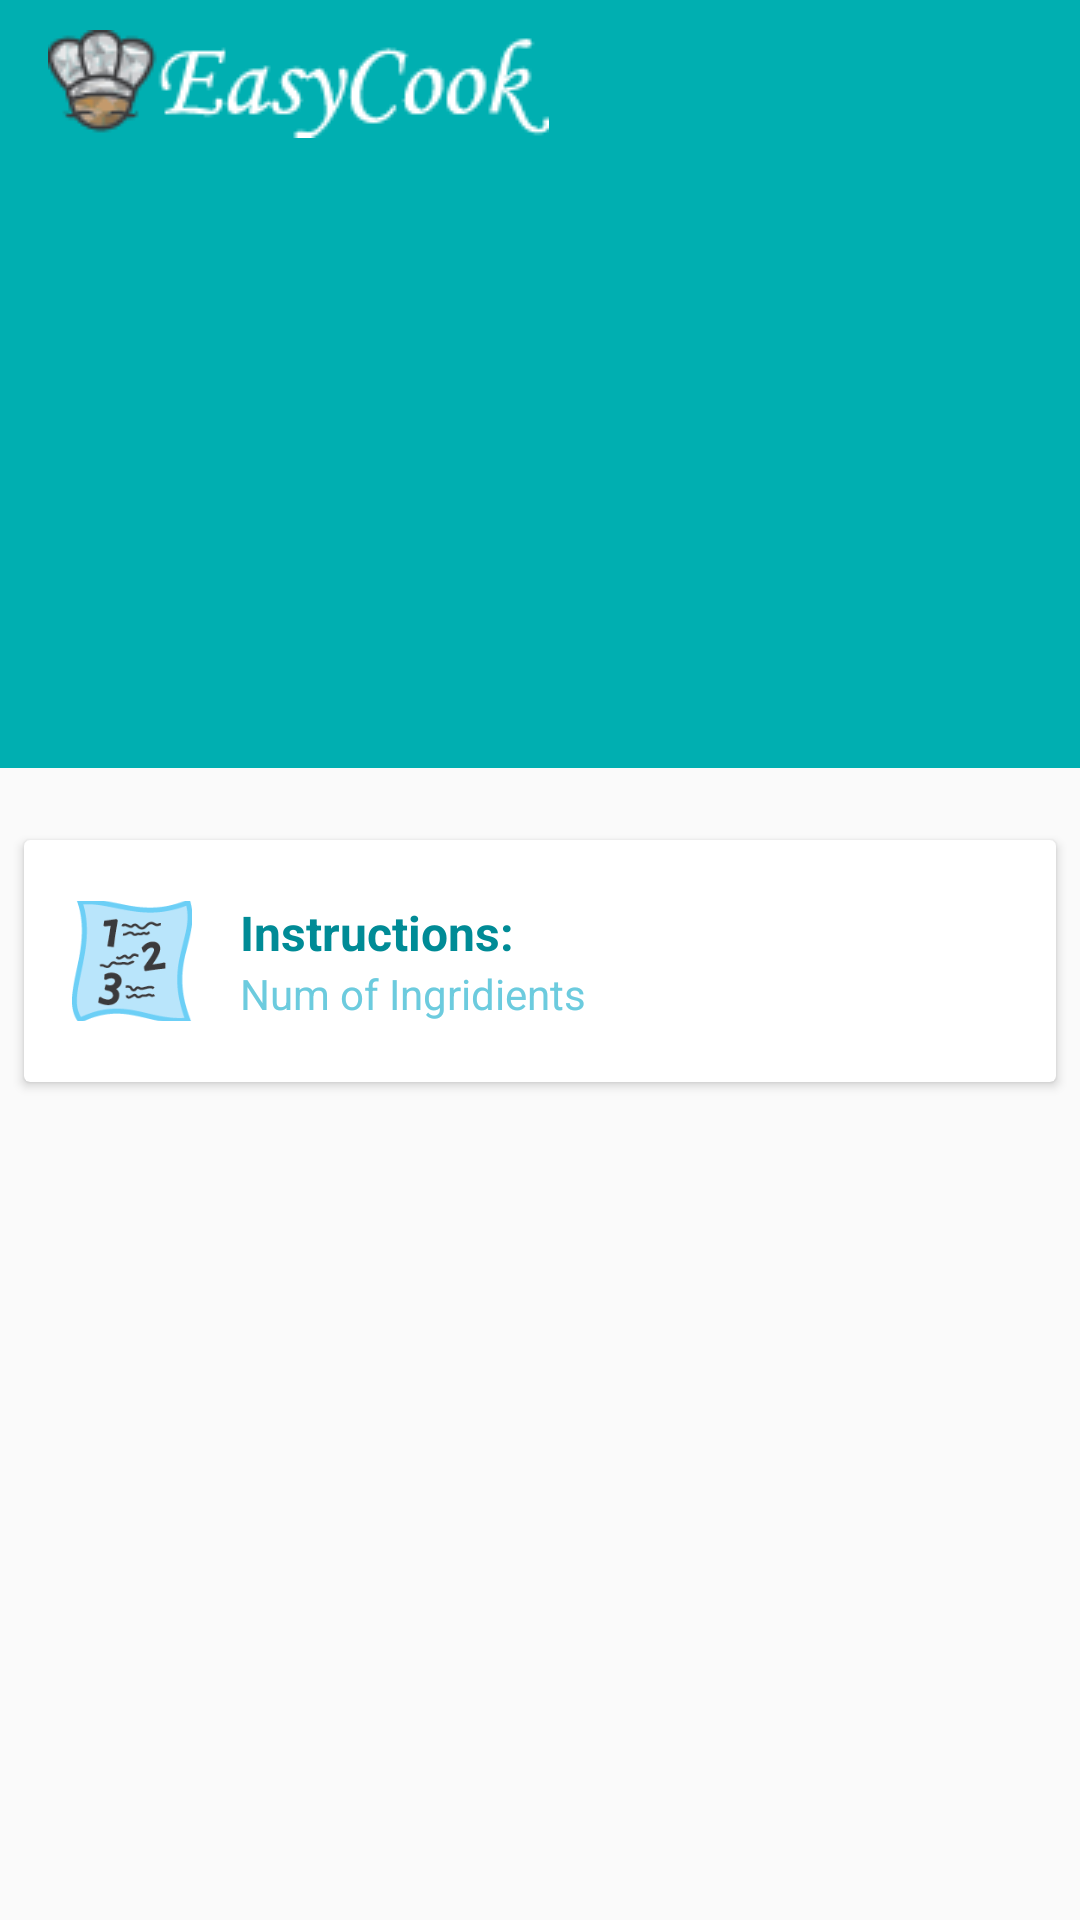

Write the Android layout XML for this screen, with the resource values it uses.
<!-- AndroidManifest.xml: activity theme DetailViewNoActionBar -->
<!-- res/layout/fragment_detail.xml -->
<android.support.design.widget.CoordinatorLayout xmlns:android="http://schemas.android.com/apk/res/android"
    xmlns:app="http://schemas.android.com/apk/res-auto"
    xmlns:card_view="http://schemas.android.com/tools"
    android:id="@+id/main_content"
    android:layout_width="match_parent"
    android:layout_height="match_parent"
    android:fitsSystemWindows="true">

    <android.support.design.widget.AppBarLayout
        android:id="@+id/appbar"
        android:layout_width="match_parent"
        android:layout_height="@dimen/detail_backdrop_height"
        android:theme="@style/ThemeOverlay.AppCompat.Dark.ActionBar"
        android:fitsSystemWindows="true">

        <android.support.design.widget.CollapsingToolbarLayout
            android:id="@+id/collapsing_toolbar"
            android:layout_width="match_parent"
            android:layout_height="match_parent"
            app:layout_scrollFlags="scroll|exitUntilCollapsed"
            android:fitsSystemWindows="true"
            app:contentScrim="?attr/colorPrimary"
            app:expandedTitleMarginStart="48dp"
            app:expandedTitleMarginEnd="64dp">

            <ImageView
                android:id="@+id/recipe_picture_imageview"
                android:layout_width="match_parent"
                android:layout_height="match_parent"
                android:scaleType="centerCrop"
                android:fitsSystemWindows="true"
                app:layout_collapseMode="parallax" />

            <android.support.v7.widget.Toolbar
                android:id="@+id/toolbar"
                android:layout_width="match_parent"
                android:layout_height="?attr/actionBarSize"
                app:popupTheme="@style/Theme.AppCompat.Light"
                app:layout_collapseMode="pin" />

        </android.support.design.widget.CollapsingToolbarLayout>

    </android.support.design.widget.AppBarLayout>

    <android.support.v4.widget.NestedScrollView
        android:layout_width="match_parent"
        android:layout_height="match_parent"
        app:layout_behavior="@string/appbar_scrolling_view_behavior">


    <LinearLayout
        android:layout_width="match_parent"
        android:layout_height="match_parent"
        android:orientation="vertical"
        android:choiceMode="multipleChoice">



        <android.support.v7.widget.CardView
            android:layout_width="match_parent"
            android:layout_height="wrap_content"
            android:layout_margin="@dimen/card_margin"
            card_view:cardUseCompatPadding="true"
            card_view:cardCornerRadius="4dp">

            

            <ListView
                android:id="@+id/ingredients_list"
                android:layout_width="match_parent"
                android:layout_height="wrap_content"
                android:layout_gravity="center_horizontal"
                android:textAlignment="center"
                />


        </android.support.v7.widget.CardView>


        <android.support.v7.widget.CardView
            android:layout_width="match_parent"
            android:layout_height="wrap_content"
            android:layout_margin="@dimen/card_margin"
            card_view:cardCornerRadius="4dp">>
            

            <RelativeLayout
                android:layout_width="match_parent"
                android:layout_height="wrap_content"
                android:minHeight="72dp"
                android:id="@+id/Instructions_layout">



                
                <ImageView
                    android:id="@+id/instructions_icon"
                    android:layout_width="40dp"
                    android:layout_height="40dp"
                    android:layout_alignParentLeft="true"
                    android:layout_centerVertical="true"
                    android:layout_marginLeft="16dp"
                    android:layout_marginTop="4dp"
                    android:scaleType="centerCrop"
                    android:src="@drawable/instructions"
                    />

                
                <LinearLayout
                    android:layout_width="fill_parent"
                    android:layout_height="wrap_content"
                    android:layout_toRightOf="@+id/instructions_icon"
                    android:orientation="vertical"
                    android:paddingLeft="16dp"
                    android:paddingTop="20dp"
                    android:paddingBottom="20dp"
                    android:paddingRight="16dp"
                    android:layout_alignWithParentIfMissing="true"
                    android:layout_alignParentRight="true">

                    
                    <TextView
                        android:id="@+id/instructions_title"
                        android:layout_width="fill_parent"
                        android:layout_height="wrap_content"
                        android:text="Instructions:"
                        android:fontFamily="Roboto Regular"
                        android:textStyle="bold"
                        android:textColor="@color/ColorPrimaryDark"
                        android:textSize="16sp"/>

                    
                    <TextView
                        android:id="@+id/instructions_textView"
                        android:layout_width="fill_parent"
                        android:layout_height="wrap_content"
                        android:text="Num of Ingridients"
                        android:fontFamily="Roboto Regular"
                        android:textSize="14sp"
                        android:textColor="@color/ColorPrimaryLight"/>
                </LinearLayout>

            </RelativeLayout>



        </android.support.v7.widget.CardView>


    </LinearLayout>
    </android.support.v4.widget.NestedScrollView>
</android.support.design.widget.CoordinatorLayout>
<!-- resources referenced by this layout -->
<resources>
  <color name="ColorPrimaryDark">#008B96</color>
  <color name="ColorPrimaryLight">#6CCBDE</color>
  <dimen name="card_margin">8dp</dimen>
  <dimen name="detail_backdrop_height">256dp</dimen>
  <!-- drawable instructions: png bitmap (drawable-hdpi, 3429 bytes) -->
  <style name="DetailViewNoActionBar" parent="Theme.AppCompat.Light.NoActionBar">
          <item name="displayOptions">useLogo|showHome</item>
          <item name="logo">@drawable/logo_title</item>
          <item name="colorPrimary">@color/ColorPrimary</item>
          <item name="colorPrimaryDark">@color/ColorPrimaryDark</item>
  
  
  
  
      </style>
  <!-- drawable logo_title: png bitmap (drawable, 4647 bytes) -->
  <color name="ColorPrimary">#00AFB1</color>
</resources>
